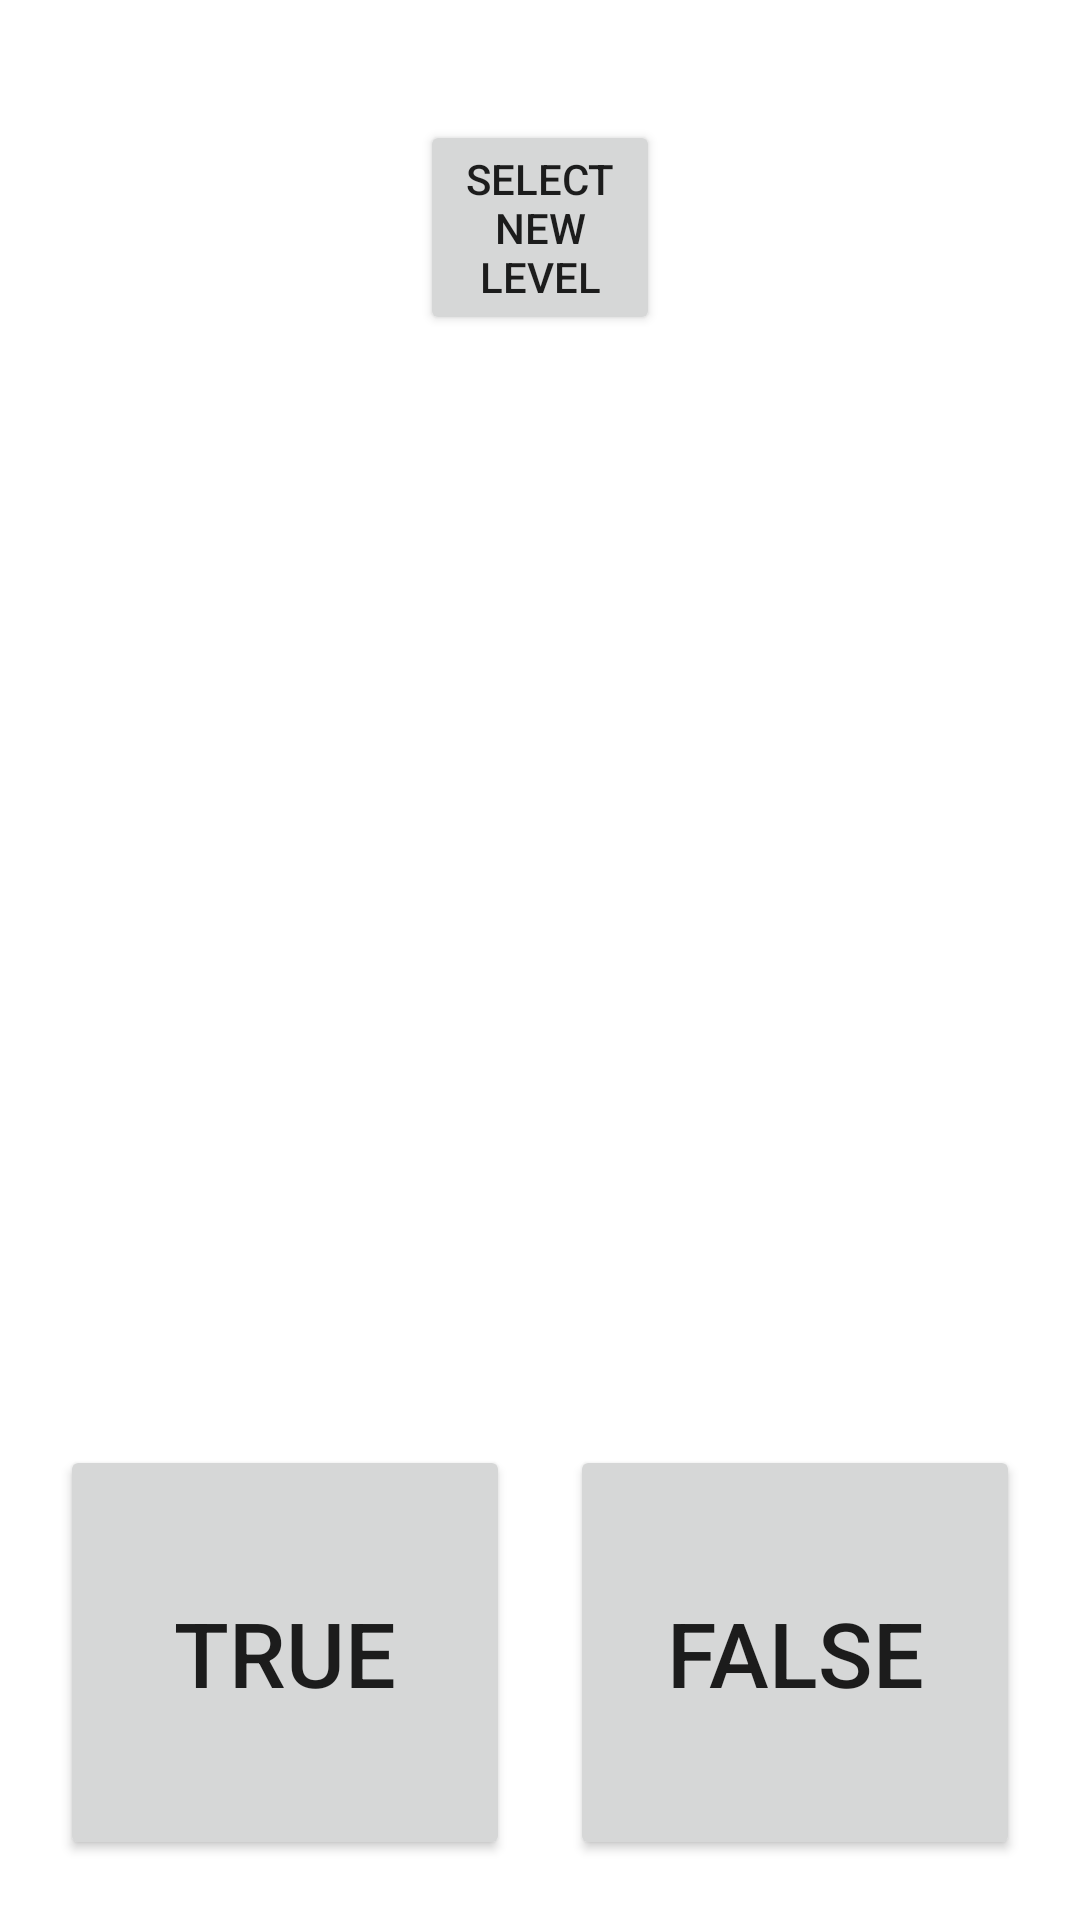

Here is an Android app screen rendered from its layout file. Give the layout XML and the strings, colors and styles it references.
<!-- AndroidManifest.xml: application theme Theme.MindRises -->
<!-- res/layout/activity_math2.xml -->
<?xml version="1.0" encoding="utf-8"?>
<LinearLayout xmlns:android="http://schemas.android.com/apk/res/android"
    xmlns:tools="http://schemas.android.com/tools"
    android:orientation="vertical"
    android:layout_width="match_parent"
    android:layout_height="match_parent"
    android:paddingLeft="20dp"
    android:paddingRight="20dp"
    android:paddingTop="20dp"
    android:paddingBottom="20dp"
    tools:context=".math.Math1"
    >

    <LinearLayout xmlns:android="http://schemas.android.com/apk/res/android"
        android:orientation="horizontal"
        android:gravity="center"
        android:layout_width="match_parent"
        android:layout_height="wrap_content"
        android:weightSum="3"
        android:paddingLeft="20dp"
        android:paddingRight="20dp"
        android:paddingTop="20dp"
        android:paddingBottom="20dp">

        <TextView
            android:id="@+id/txtCorrect"
            android:layout_weight="1"
            android:layout_width="match_parent"
            android:layout_height="wrap_content"
            android:text=""
            android:gravity="center"
            android:textAlignment="center"
            android:textColor="#0DD315"
            android:textSize="40sp"
            android:textStyle="bold" />

        <Space
            android:layout_width="20dp"
            android:layout_height="match_parent"/>

        <Button
            android:id="@+id/button2"
            android:layout_weight="1"
            android:gravity="center"
            android:layout_width="match_parent"
            android:layout_height="wrap_content"
            android:text="select new level" />


        <Space
            android:layout_width="20dp"
            android:layout_height="match_parent"/>

        <TextView
            android:id="@+id/txtWrong"
            android:layout_weight="1"
            android:layout_width="match_parent"
            android:layout_height="wrap_content"
            android:text=""
            android:gravity="center"
            android:textAlignment="center"
            android:textColor="#F40404"
            android:textSize="40sp"
            android:textStyle="bold" />

    </LinearLayout>

    <Space
        android:layout_width="match_parent"
        android:layout_height="50dp"/>

    <TextView
        android:id="@+id/timer1"
        android:layout_width="match_parent"
        android:layout_height="wrap_content"
        android:gravity="center"
        android:textSize="35sp"
        android:textStyle="bold" />

    <Space
        android:layout_width="match_parent"
        android:layout_height="100dp"/>

    <TextView
        android:id="@+id/txt1"
        android:layout_width="match_parent"
        android:layout_height="wrap_content"
        android:gravity="center"
        android:text=""
        android:textSize="40sp"
        android:textStyle="bold" />

    <Space
        android:layout_width="match_parent"
        android:layout_height="100dp"/>

    <LinearLayout xmlns:android="http://schemas.android.com/apk/res/android"
        android:orientation="horizontal"
        android:gravity="center"
        android:layout_width="match_parent"
        android:layout_height="match_parent"
        android:layout_weight="1"
        android:weightSum="2">

        <Button
            android:id="@+id/btn1"
            android:layout_weight="1"
            android:layout_width="match_parent"
            android:layout_height="match_parent"
            android:gravity="center"
            android:text="True"
            android:textSize="30sp" />

        <Space
            android:layout_width="20dp"
            android:layout_height="match_parent"/>

        <Button
            android:id="@+id/btn2"
            android:layout_weight="1"
            android:layout_width="match_parent"
            android:layout_height="match_parent"
            android:gravity="center"
            android:text="False"
            android:textSize="30sp" />

    </LinearLayout>

</LinearLayout>
<!-- resources referenced by this layout -->
<resources>
  <style name="Theme.MindRises" parent="Theme.MaterialComponents.DayNight.DarkActionBar">
          
          <item name="colorPrimary">@color/purple_500</item>
          <item name="colorPrimaryVariant">@color/purple_700</item>
          <item name="colorOnPrimary">@color/white</item>
          
          <item name="colorSecondary">@color/teal_200</item>
          <item name="colorSecondaryVariant">@color/teal_700</item>
          <item name="colorOnSecondary">@color/black</item>
          
          <item name="android:statusBarColor">?attr/colorPrimaryVariant</item>
          
      </style>
  <color name="purple_500">#FF3700B3</color>
  <color name="purple_700">#FF3700B3</color>
  <color name="white">#FFFFFFFF</color>
  <color name="teal_200">#FF03DAC5</color>
  <color name="teal_700">#FF018786</color>
  <color name="black">#FF000000</color>
</resources>
